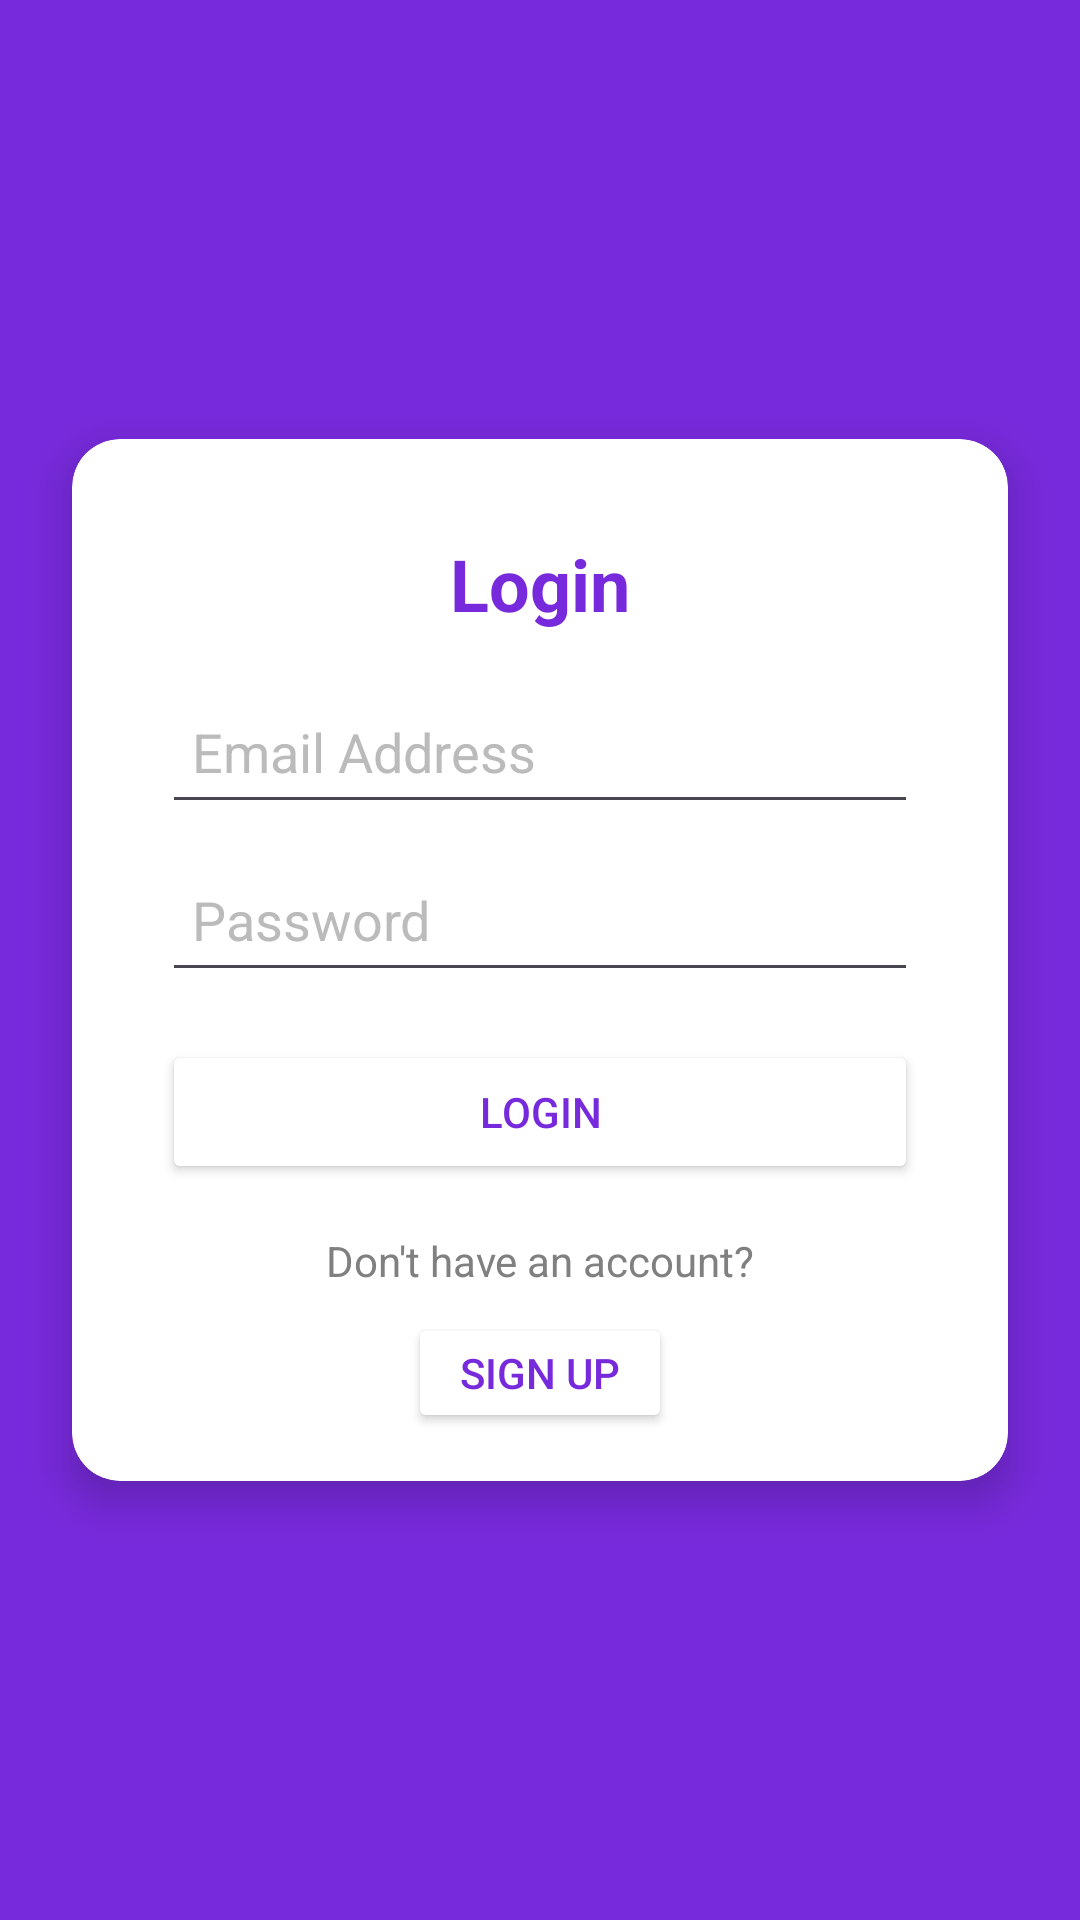

Here is an Android app screen rendered from its layout file. Give the layout XML and the strings, colors and styles it references.
<!-- AndroidManifest.xml: application theme Theme.Skillspace -->
<!-- res/layout/activity_login.xml -->
<?xml version="1.0" encoding="utf-8"?>
<androidx.constraintlayout.widget.ConstraintLayout
    xmlns:android="http://schemas.android.com/apk/res/android"
    xmlns:app="http://schemas.android.com/apk/res-auto"
    xmlns:tools="http://schemas.android.com/tools"
    android:id="@+id/main"
    android:layout_width="match_parent"
    android:layout_height="match_parent"
    android:background="#772adb"
    tools:context=".login">

    
    <androidx.cardview.widget.CardView
        android:id="@+id/loginCard"
        android:layout_width="0dp"
        android:layout_height="wrap_content"
        android:layout_marginHorizontal="24dp"
        android:layout_marginVertical="16dp"
        android:background="#772adb"
        app:cardCornerRadius="16dp"
        app:cardElevation="8dp"
        app:layout_constraintTop_toTopOf="parent"
        app:layout_constraintBottom_toBottomOf="parent"
        app:layout_constraintStart_toStartOf="parent"
        app:layout_constraintEnd_toEndOf="parent">

        <androidx.constraintlayout.widget.ConstraintLayout
            android:layout_width="match_parent"
            android:layout_height="wrap_content"
            android:padding="16dp">

            
            <TextView
                android:id="@+id/tvLoginTitle"
                android:layout_width="wrap_content"
                android:layout_height="wrap_content"
                android:layout_marginTop="16dp"
                android:text="Login"
                android:textColor="#772adb"
                android:textSize="24sp"
                android:textStyle="bold"
                app:layout_constraintTop_toTopOf="parent"
                app:layout_constraintStart_toStartOf="parent"
                app:layout_constraintEnd_toEndOf="parent" />

            
            <EditText
                android:id="@+id/etEmail"
                android:layout_width="0dp"
                android:layout_height="wrap_content"
                android:layout_marginTop="16dp"
                android:hint="Email Address"
                android:textColorHint="#BBBBBB"
                android:inputType="textEmailAddress"
                android:minHeight="48dp"
                android:padding="10dp"
                app:layout_constraintTop_toBottomOf="@id/tvLoginTitle"
                app:layout_constraintStart_toStartOf="parent"
                app:layout_constraintEnd_toEndOf="parent"
                app:layout_constraintWidth_percent="0.9" />

            
            <EditText
                android:id="@+id/etPassword"
                android:layout_width="0dp"
                android:layout_height="wrap_content"
                android:layout_marginTop="8dp"
                android:hint="Password"
                android:textColorHint="#BBBBBB"
                android:inputType="textPassword"
                android:minHeight="48dp"
                android:padding="10dp"
                app:layout_constraintTop_toBottomOf="@id/etEmail"
                app:layout_constraintStart_toStartOf="parent"
                app:layout_constraintEnd_toEndOf="parent"
                app:layout_constraintWidth_percent="0.9" />

            
            <Button
                android:id="@+id/btnLogin"
                android:layout_width="0dp"
                android:layout_height="wrap_content"
                android:layout_marginTop="16dp"
                android:backgroundTint="#FFFFFF"
                android:minHeight="48dp"
                android:padding="10dp"
                android:text="Login"
                android:textColor="#772adb"
                app:layout_constraintTop_toBottomOf="@id/etPassword"
                app:layout_constraintStart_toStartOf="parent"
                app:layout_constraintEnd_toEndOf="parent"
                app:layout_constraintWidth_percent="0.9" />

            
            <TextView
                android:id="@+id/tvSignupPrompt"
                android:layout_width="wrap_content"
                android:layout_height="wrap_content"
                android:layout_marginTop="16dp"
                android:text="Don't have an account?"
                android:textColor="	#808080"
                android:textSize="14sp"
                app:layout_constraintTop_toBottomOf="@id/btnLogin"
                app:layout_constraintStart_toStartOf="parent"
                app:layout_constraintEnd_toEndOf="parent" />

            
            <Button
                android:id="@+id/btnSignup"
                android:layout_width="wrap_content"
                android:layout_height="wrap_content"
                android:layout_marginTop="8dp"
                android:text="Sign Up"
                android:backgroundTint="#FFFFFF"
                android:textColor="#772adb"
                android:padding="8dp"
                android:minHeight="40dp"
                app:layout_constraintTop_toBottomOf="@id/tvSignupPrompt"
                app:layout_constraintStart_toStartOf="parent"
                app:layout_constraintEnd_toEndOf="parent" />

        </androidx.constraintlayout.widget.ConstraintLayout>
    </androidx.cardview.widget.CardView>
</androidx.constraintlayout.widget.ConstraintLayout>
<!-- resources referenced by this layout -->
<resources>
  <style name="Theme.Skillspace" parent="Base.Theme.Skillspace" />
  <style name="Base.Theme.Skillspace" parent="Theme.Material3.DayNight.NoActionBar">
          
          
      </style>
</resources>
